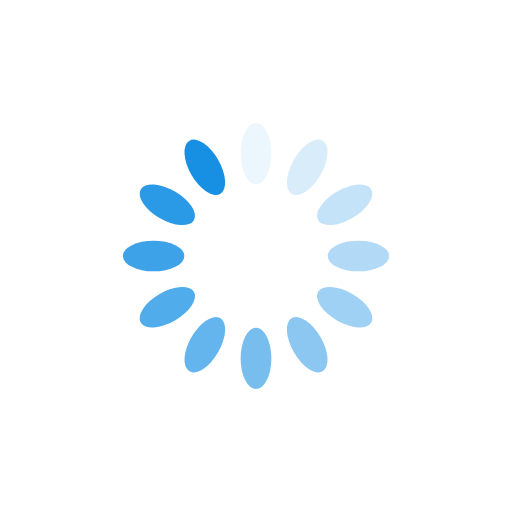
t = 0.00 s
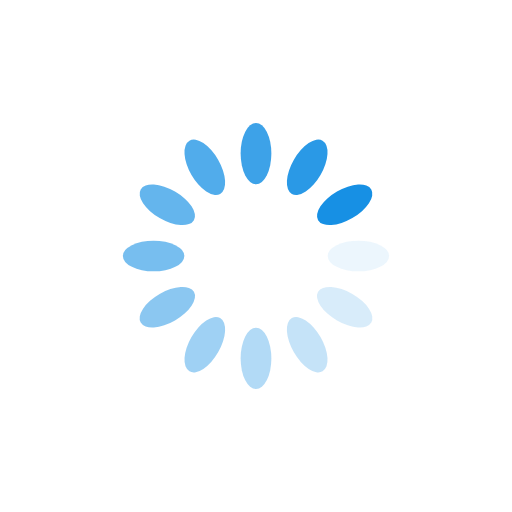
t = 0.25 s
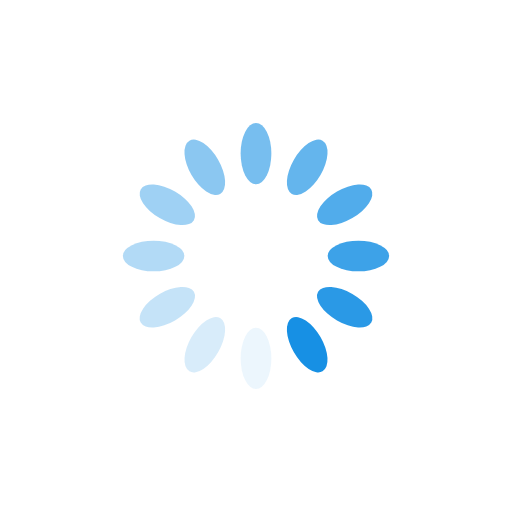
t = 0.50 s
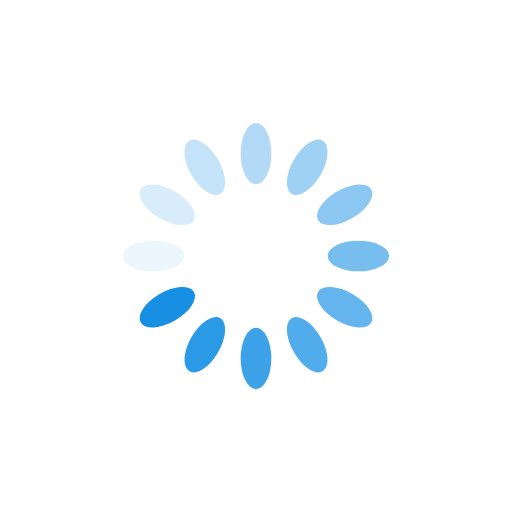
t = 0.75 s

The animated SVG that drew these frames (rendered in a browser with its animation timeline set to each time). Animation: 12 SMIL elements (animate=12); one cycle of 1.00 s, repeats indefinitely.

<?xml version="1.0" encoding="utf-8"?>
<svg xmlns="http://www.w3.org/2000/svg" xmlns:xlink="http://www.w3.org/1999/xlink" style="margin: auto; display: block; shape-rendering: auto; animation-play-state: running; animation-delay: 0s;" width="200px" height="200px" viewBox="0 0 100 100" preserveAspectRatio="xMidYMid">
<g transform="rotate(0 50 50)" style="animation-play-state: running; animation-delay: 0s;">
  <rect x="47" y="24" rx="3" ry="6" width="6" height="12" fill="#1790e4" style="animation-play-state: running; animation-delay: 0s;">
    <animate attributeName="opacity" values="1;0" keyTimes="0;1" dur="1s" begin="-0.9166666666666666s" repeatCount="indefinite" style="animation-play-state: running; animation-delay: 0s;"></animate>
  </rect>
</g><g transform="rotate(30 50 50)" style="animation-play-state: running; animation-delay: 0s;">
  <rect x="47" y="24" rx="3" ry="6" width="6" height="12" fill="#1790e4" style="animation-play-state: running; animation-delay: 0s;">
    <animate attributeName="opacity" values="1;0" keyTimes="0;1" dur="1s" begin="-0.8333333333333334s" repeatCount="indefinite" style="animation-play-state: running; animation-delay: 0s;"></animate>
  </rect>
</g><g transform="rotate(60 50 50)" style="animation-play-state: running; animation-delay: 0s;">
  <rect x="47" y="24" rx="3" ry="6" width="6" height="12" fill="#1790e4" style="animation-play-state: running; animation-delay: 0s;">
    <animate attributeName="opacity" values="1;0" keyTimes="0;1" dur="1s" begin="-0.75s" repeatCount="indefinite" style="animation-play-state: running; animation-delay: 0s;"></animate>
  </rect>
</g><g transform="rotate(90 50 50)" style="animation-play-state: running; animation-delay: 0s;">
  <rect x="47" y="24" rx="3" ry="6" width="6" height="12" fill="#1790e4" style="animation-play-state: running; animation-delay: 0s;">
    <animate attributeName="opacity" values="1;0" keyTimes="0;1" dur="1s" begin="-0.6666666666666666s" repeatCount="indefinite" style="animation-play-state: running; animation-delay: 0s;"></animate>
  </rect>
</g><g transform="rotate(120 50 50)" style="animation-play-state: running; animation-delay: 0s;">
  <rect x="47" y="24" rx="3" ry="6" width="6" height="12" fill="#1790e4" style="animation-play-state: running; animation-delay: 0s;">
    <animate attributeName="opacity" values="1;0" keyTimes="0;1" dur="1s" begin="-0.5833333333333334s" repeatCount="indefinite" style="animation-play-state: running; animation-delay: 0s;"></animate>
  </rect>
</g><g transform="rotate(150 50 50)" style="animation-play-state: running; animation-delay: 0s;">
  <rect x="47" y="24" rx="3" ry="6" width="6" height="12" fill="#1790e4" style="animation-play-state: running; animation-delay: 0s;">
    <animate attributeName="opacity" values="1;0" keyTimes="0;1" dur="1s" begin="-0.5s" repeatCount="indefinite" style="animation-play-state: running; animation-delay: 0s;"></animate>
  </rect>
</g><g transform="rotate(180 50 50)" style="animation-play-state: running; animation-delay: 0s;">
  <rect x="47" y="24" rx="3" ry="6" width="6" height="12" fill="#1790e4" style="animation-play-state: running; animation-delay: 0s;">
    <animate attributeName="opacity" values="1;0" keyTimes="0;1" dur="1s" begin="-0.4166666666666667s" repeatCount="indefinite" style="animation-play-state: running; animation-delay: 0s;"></animate>
  </rect>
</g><g transform="rotate(210 50 50)" style="animation-play-state: running; animation-delay: 0s;">
  <rect x="47" y="24" rx="3" ry="6" width="6" height="12" fill="#1790e4" style="animation-play-state: running; animation-delay: 0s;">
    <animate attributeName="opacity" values="1;0" keyTimes="0;1" dur="1s" begin="-0.3333333333333333s" repeatCount="indefinite" style="animation-play-state: running; animation-delay: 0s;"></animate>
  </rect>
</g><g transform="rotate(240 50 50)" style="animation-play-state: running; animation-delay: 0s;">
  <rect x="47" y="24" rx="3" ry="6" width="6" height="12" fill="#1790e4" style="animation-play-state: running; animation-delay: 0s;">
    <animate attributeName="opacity" values="1;0" keyTimes="0;1" dur="1s" begin="-0.25s" repeatCount="indefinite" style="animation-play-state: running; animation-delay: 0s;"></animate>
  </rect>
</g><g transform="rotate(270 50 50)" style="animation-play-state: running; animation-delay: 0s;">
  <rect x="47" y="24" rx="3" ry="6" width="6" height="12" fill="#1790e4" style="animation-play-state: running; animation-delay: 0s;">
    <animate attributeName="opacity" values="1;0" keyTimes="0;1" dur="1s" begin="-0.16666666666666666s" repeatCount="indefinite" style="animation-play-state: running; animation-delay: 0s;"></animate>
  </rect>
</g><g transform="rotate(300 50 50)" style="animation-play-state: running; animation-delay: 0s;">
  <rect x="47" y="24" rx="3" ry="6" width="6" height="12" fill="#1790e4" style="animation-play-state: running; animation-delay: 0s;">
    <animate attributeName="opacity" values="1;0" keyTimes="0;1" dur="1s" begin="-0.08333333333333333s" repeatCount="indefinite" style="animation-play-state: running; animation-delay: 0s;"></animate>
  </rect>
</g><g transform="rotate(330 50 50)" style="animation-play-state: running; animation-delay: 0s;">
  <rect x="47" y="24" rx="3" ry="6" width="6" height="12" fill="#1790e4" style="animation-play-state: running; animation-delay: 0s;">
    <animate attributeName="opacity" values="1;0" keyTimes="0;1" dur="1s" begin="0s" repeatCount="indefinite" style="animation-play-state: running; animation-delay: 0s;"></animate>
  </rect>
</g>
<!-- [ldio] generated by https://loading.io/ --></svg>
